Run: headless pygame with SDL's dummy video driver; simulated clock (each Clock.tick advances the game by its frame time, no real sleeping); random seed 0; keys injected as events and as key.get_pressed() state; mouse plan: one left click at the window centre at the start of phase 2, then a move to the lower-right quarter at the start of phase 3.
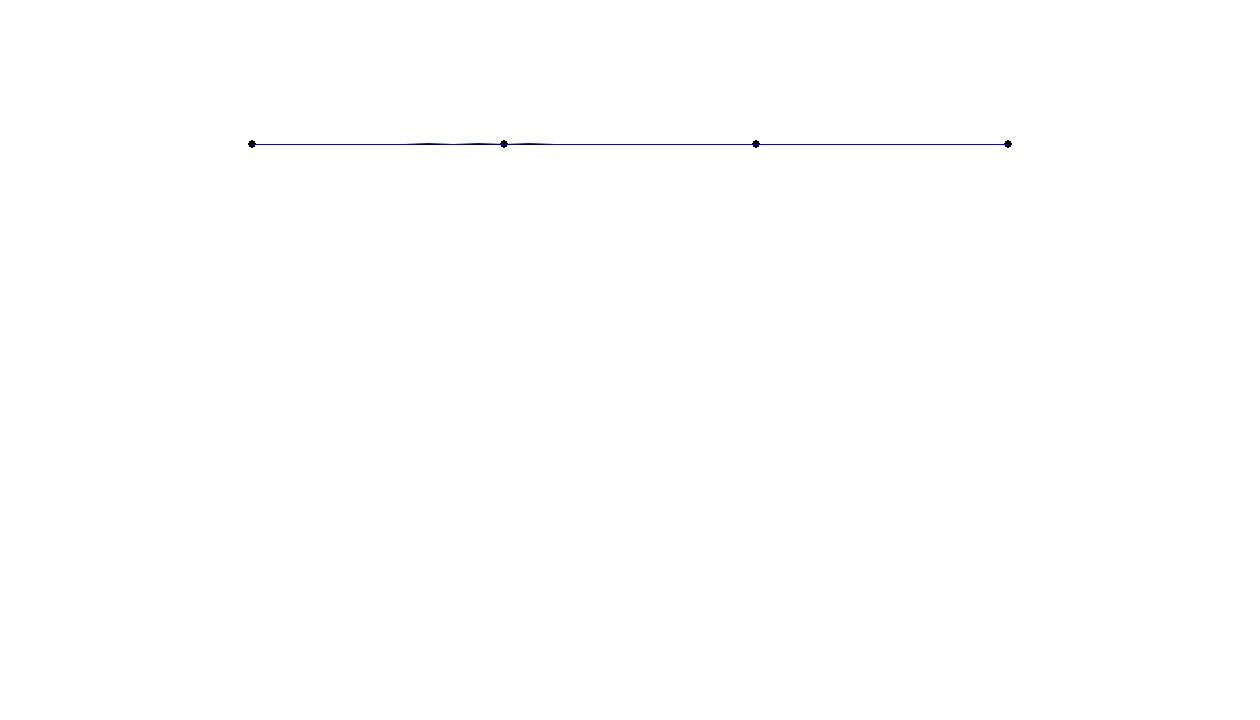
Frame 1 of 4 · flips 1–60 · no input
Frame 2 of 4 · flips 61–180 · clicked the window centre · tapped SPACE, RETURN · held RIGHT (→), D · screen unchanged from frame 1, image omitted
Frame 3 of 4 · flips 181–300 · moved the mouse to the lower-right quarter · held DOWN (↓), S · screen unchanged from frame 2, image omitted
Frame 4 of 4 · flips 301–420 · held LEFT (←), A, UP (↑), W · screen unchanged from frame 3, image omitted

The pygame program that drew these frames:

import pygame, sys
from pygame.locals import *
import math

class vec2d(object):
    def __init__(self, x, y):
        self.x = x
        self.y = y
    def __add__(self, other):
        x = self.x + other.x
        y = self.y + other.y
        return vec2d(x, y)
    def __radd__(self, other):
        x = self.x + other.x
        y = self.y + other.y
        return vec2d(x, y)
    def __mul__(self, num):
        x = self.x * num
        y = self.y * num
        return vec2d(x, y)
    def __rmul__(self, num):
        x = self.x * num
        y = self.y * num
        return vec2d(x, y)

######################################################################################
# Bezier Curve

# Bernstein Basis Polynomial
def basisFunc(n, i, t):
    # 이항정리 계수
    coeff = math.factorial(n) / (math.factorial(i) * math.factorial(n - i))
    # Bernstein Polynomial 계산
    B = coeff * (t**i) * ((1-t)**(n-i))
    return B

def calBezierCurve(cps, numJoints=30):
    if numJoints < 2 or len(cps) != 4:
        return None
    
    result = []
    
    n = len(cps) - 1
    h = 1.0 / (numJoints)
    
    for i in range(0, numJoints + 1):
        resultVec = basisFunc(n, 0, h*i) * cps[0]
        resultVec += basisFunc(n, 1, h*i) * cps[1]
        resultVec += basisFunc(n, 2, h*i) * cps[2]
        resultVec += basisFunc(n, 3, h*i) * cps[3]
        
        result.append([int(resultVec.x), int(resultVec.y)])
    return result

######################################################################################

def main():
    ## 컬러 세팅 ##
    BLUE = (0,0,255)
    RED = (255,0,0)
    GREEN = (0,255,0)
    BLACK = (0,0,0)
    WHITE = (255,255,255)
    LIGHTGRAY = (200,200,200)

    X,Y,Z = 0,1,2

    ## pygame app for figure to run ##
    pygame.init()

    ## screen setting ##
    screenWidth = 1260
    screenHeight = 720
    size = (screenWidth, screenHeight)
    screen = pygame.display.set_mode(size)

    ## 선택한 점
    selected = None

    ## Control Points
    control_points = [vec2d(252,144), vec2d(504,144), vec2d(756,144), vec2d(1008,144)]
    # Bezier Curve를 나눈 개수
    CELLS = 30

    pygame.display.set_caption("Bezier Curve")
    clock = pygame.time.Clock()

    running = True
    while running:
        frame = clock.tick(60)
        
        events = pygame.event.get()
        for event in events:
            if event.type == pygame.QUIT:
                running = False
            elif event.type == KEYDOWN and event.key == K_ESCAPE:
                running = False
            elif event.type == MOUSEBUTTONDOWN and event.button == 1:
                for p in control_points:
                    if abs(p.x - event.pos[X]) < 10 and abs(p.y - event.pos[Y]) < 10 :
                        selected = p
            # elif event.type == MOUSEBUTTONDOWN and event.button == 3:
            #     x,y = pygame.mouse.get_pos()
            #     control_points.append(vec2d(x,y))
            elif event.type == MOUSEBUTTONUP and event.button == 1:
                selected = None
                
        screen.fill(WHITE)
        
        if selected is not None:
            selected.x, selected.y = pygame.mouse.get_pos()
            pygame.draw.circle(screen, GREEN, (selected.x, selected.y), 10)
        
        ### Draw control points
        for p in control_points:
            pygame.draw.circle(screen, BLACK, (int(p.x), int(p.y)), 4)
        
        pygame.draw.aalines(screen, BLACK, False, [(x.x, x.y) for x in control_points])
        
        bezierList = calBezierCurve(control_points, CELLS)
        pygame.draw.aalines(screen, BLUE, False, bezierList)
        
        pygame.display.flip()
        pygame.display.update()

    ## 종료 ##
    pygame.quit()
    sys.exit()

main()
